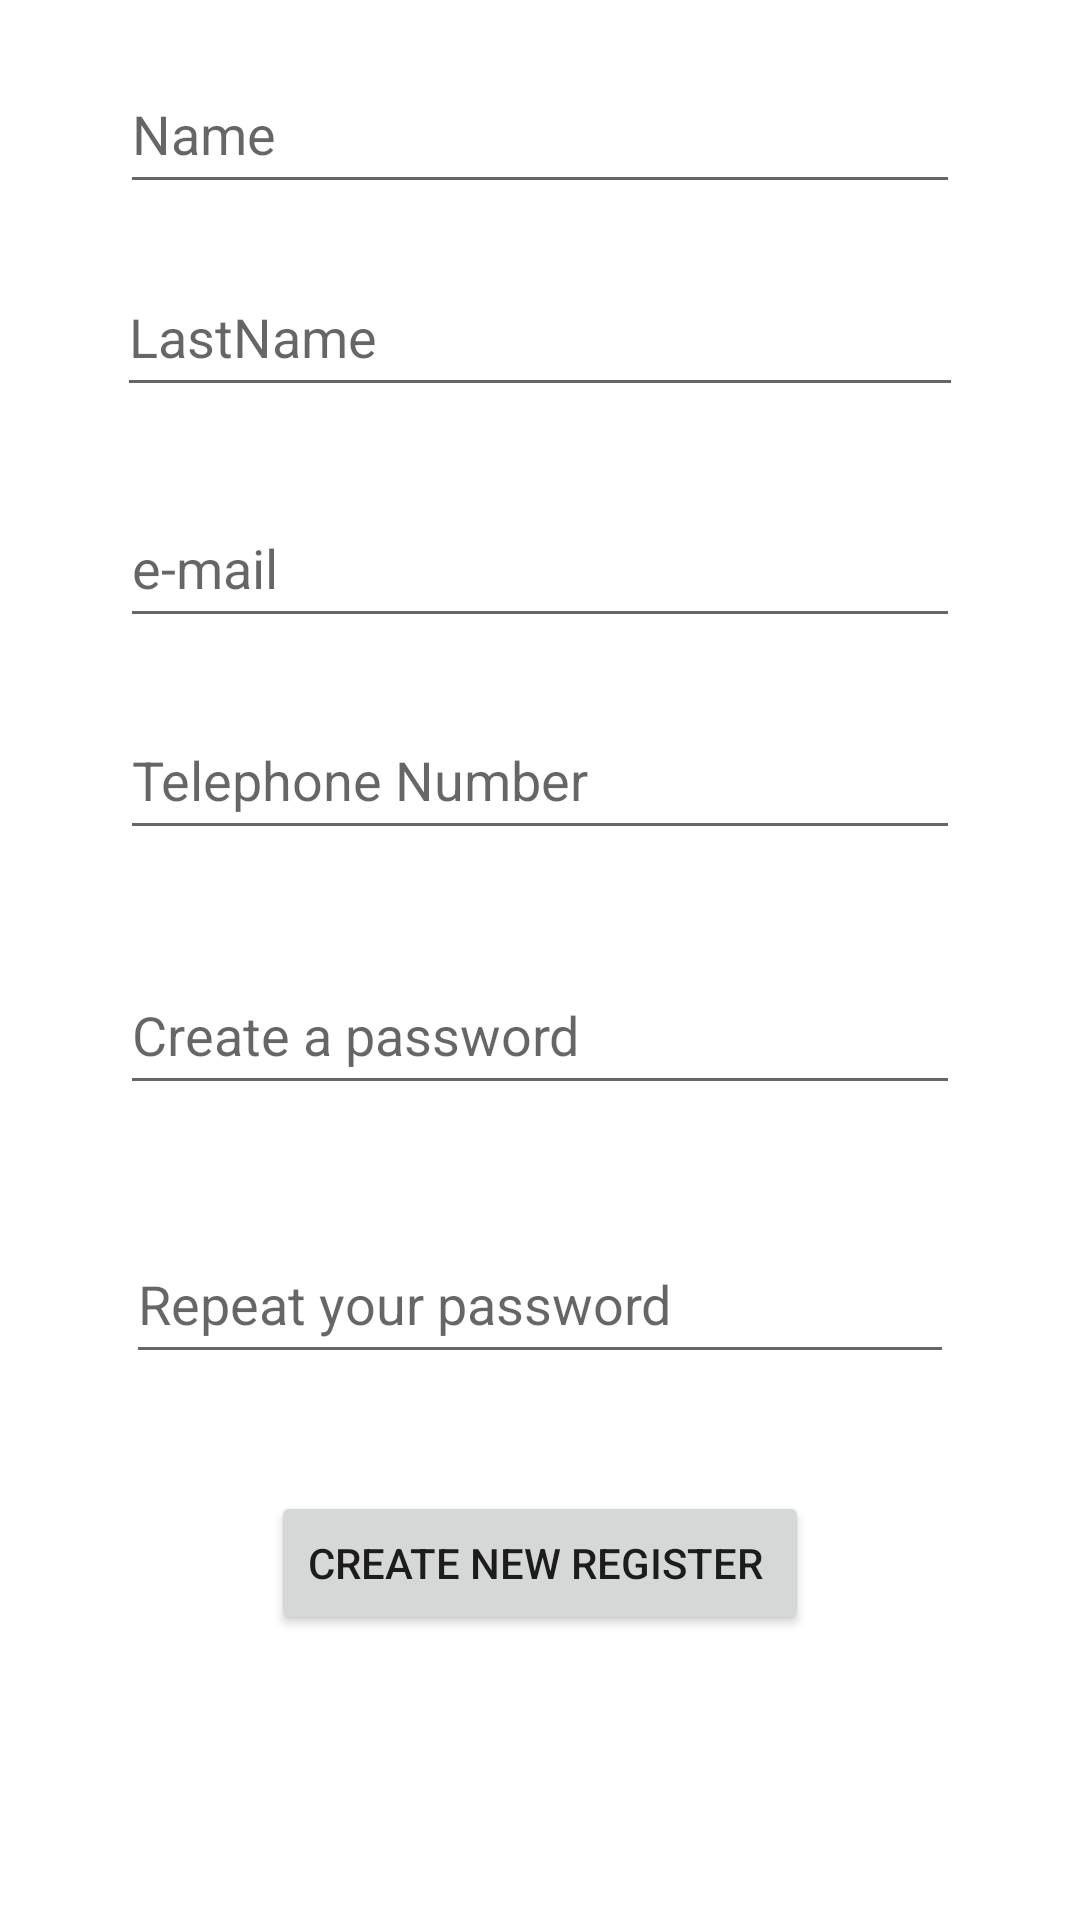

Android layout source for this screen:
<!-- AndroidManifest.xml: application theme Theme.KpssYdsApp -->
<!-- res/layout/activity_register.xml -->
<?xml version="1.0" encoding="utf-8"?>
<androidx.constraintlayout.widget.ConstraintLayout xmlns:android="http://schemas.android.com/apk/res/android"
    xmlns:app="http://schemas.android.com/apk/res-auto"
    xmlns:tools="http://schemas.android.com/tools"
    android:layout_width="match_parent"
    android:layout_height="match_parent"
    tools:context=".RegisterActivity">

    <EditText
        android:id="@+id/nameText"
        android:layout_width="0dp"
        android:layout_height="0dp"
        android:layout_marginStart="40dp"
        android:layout_marginTop="18dp"
        android:layout_marginEnd="40dp"
        android:layout_marginBottom="18dp"
        android:ems="10"
        android:hint="Name"
        android:inputType="textPersonName"
        app:layout_constraintBottom_toTopOf="@+id/lastNameText"
        app:layout_constraintEnd_toEndOf="parent"
        app:layout_constraintStart_toStartOf="parent"
        app:layout_constraintTop_toTopOf="parent" />

    <EditText
        android:id="@+id/lastNameText"
        android:layout_width="0dp"
        android:layout_height="0dp"
        android:layout_marginStart="39dp"
        android:layout_marginEnd="39dp"
        android:layout_marginBottom="27dp"
        android:ems="10"
        android:hint="LastName"
        android:inputType="textPersonName"
        app:layout_constraintBottom_toTopOf="@+id/emailText"
        app:layout_constraintEnd_toEndOf="parent"
        app:layout_constraintStart_toStartOf="parent"
        app:layout_constraintTop_toBottomOf="@+id/nameText" />

    <EditText
        android:id="@+id/emailText"
        android:layout_width="0dp"
        android:layout_height="0dp"
        android:layout_marginStart="40dp"
        android:layout_marginEnd="40dp"
        android:layout_marginBottom="21dp"
        android:ems="10"
        android:hint="e-mail"
        android:inputType="textEmailAddress"
        app:layout_constraintBottom_toTopOf="@+id/phoneText"
        app:layout_constraintEnd_toEndOf="parent"
        app:layout_constraintStart_toStartOf="parent"
        app:layout_constraintTop_toBottomOf="@+id/lastNameText" />

    <EditText
        android:id="@+id/phoneText"
        android:layout_width="0dp"
        android:layout_height="0dp"
        android:layout_marginStart="40dp"
        android:layout_marginEnd="40dp"
        android:layout_marginBottom="35dp"
        android:ems="10"
        android:hint="Telephone Number"
        android:inputType="phone"
        app:layout_constraintBottom_toTopOf="@+id/passwordTextRegister"
        app:layout_constraintEnd_toEndOf="parent"
        app:layout_constraintStart_toStartOf="parent"
        app:layout_constraintTop_toBottomOf="@+id/emailText" />

    <EditText
        android:id="@+id/passwordTextRegister"
        android:layout_width="0dp"
        android:layout_height="0dp"
        android:layout_marginStart="40dp"
        android:layout_marginEnd="40dp"
        android:layout_marginBottom="40dp"
        android:ems="10"
        android:hint="Create a password"
        android:inputType="textPassword"
        app:layout_constraintBottom_toTopOf="@+id/passwordAgainTextRegister"
        app:layout_constraintEnd_toEndOf="parent"
        app:layout_constraintStart_toStartOf="parent"
        app:layout_constraintTop_toBottomOf="@+id/phoneText" />

    <EditText
        android:id="@+id/passwordAgainTextRegister"
        android:layout_width="0dp"
        android:layout_height="0dp"
        android:layout_marginStart="42dp"
        android:layout_marginEnd="42dp"
        android:layout_marginBottom="39dp"
        android:ems="10"
        android:hint="Repeat your password"
        android:inputType="textPassword"
        app:layout_constraintBottom_toTopOf="@+id/createRegisterButton"
        app:layout_constraintEnd_toEndOf="parent"
        app:layout_constraintStart_toStartOf="parent"
        app:layout_constraintTop_toBottomOf="@+id/passwordTextRegister" />

    <Button
        android:id="@+id/createRegisterButton"
        android:layout_width="wrap_content"
        android:layout_height="wrap_content"
        android:layout_marginBottom="95dp"
        android:onClick="createRegister"
        android:text="Create New Register "
        app:layout_constraintBottom_toBottomOf="parent"
        app:layout_constraintEnd_toEndOf="parent"
        app:layout_constraintStart_toStartOf="parent"
        app:layout_constraintTop_toBottomOf="@+id/passwordAgainTextRegister" />
</androidx.constraintlayout.widget.ConstraintLayout>
<!-- resources referenced by this layout -->
<resources>
  <style name="Theme.KpssYdsApp" parent="Theme.MaterialComponents.DayNight.DarkActionBar">
          
          <item name="colorPrimary">@color/purple_500</item>
          <item name="colorPrimaryVariant">@color/purple_700</item>
          <item name="colorOnPrimary">@color/white</item>
          
          <item name="colorSecondary">@color/teal_200</item>
          <item name="colorSecondaryVariant">@color/teal_700</item>
          <item name="colorOnSecondary">@color/black</item>
          
          <item name="android:statusBarColor" tools:targetApi="l">?attr/colorPrimaryVariant</item>
          
      </style>
  <!-- not gathered from this repository: default colours our renderer supplied (Android Studio template values) -->
  <color name="purple_500">#FF6200EE</color>
  <color name="purple_700">#FF3700B3</color>
  <color name="teal_200">#FF03DAC5</color>
  <color name="teal_700">#FF018786</color>
  <color name="black">#FF000000</color>
  <color name="white">#FFFFFFFF</color>
</resources>
